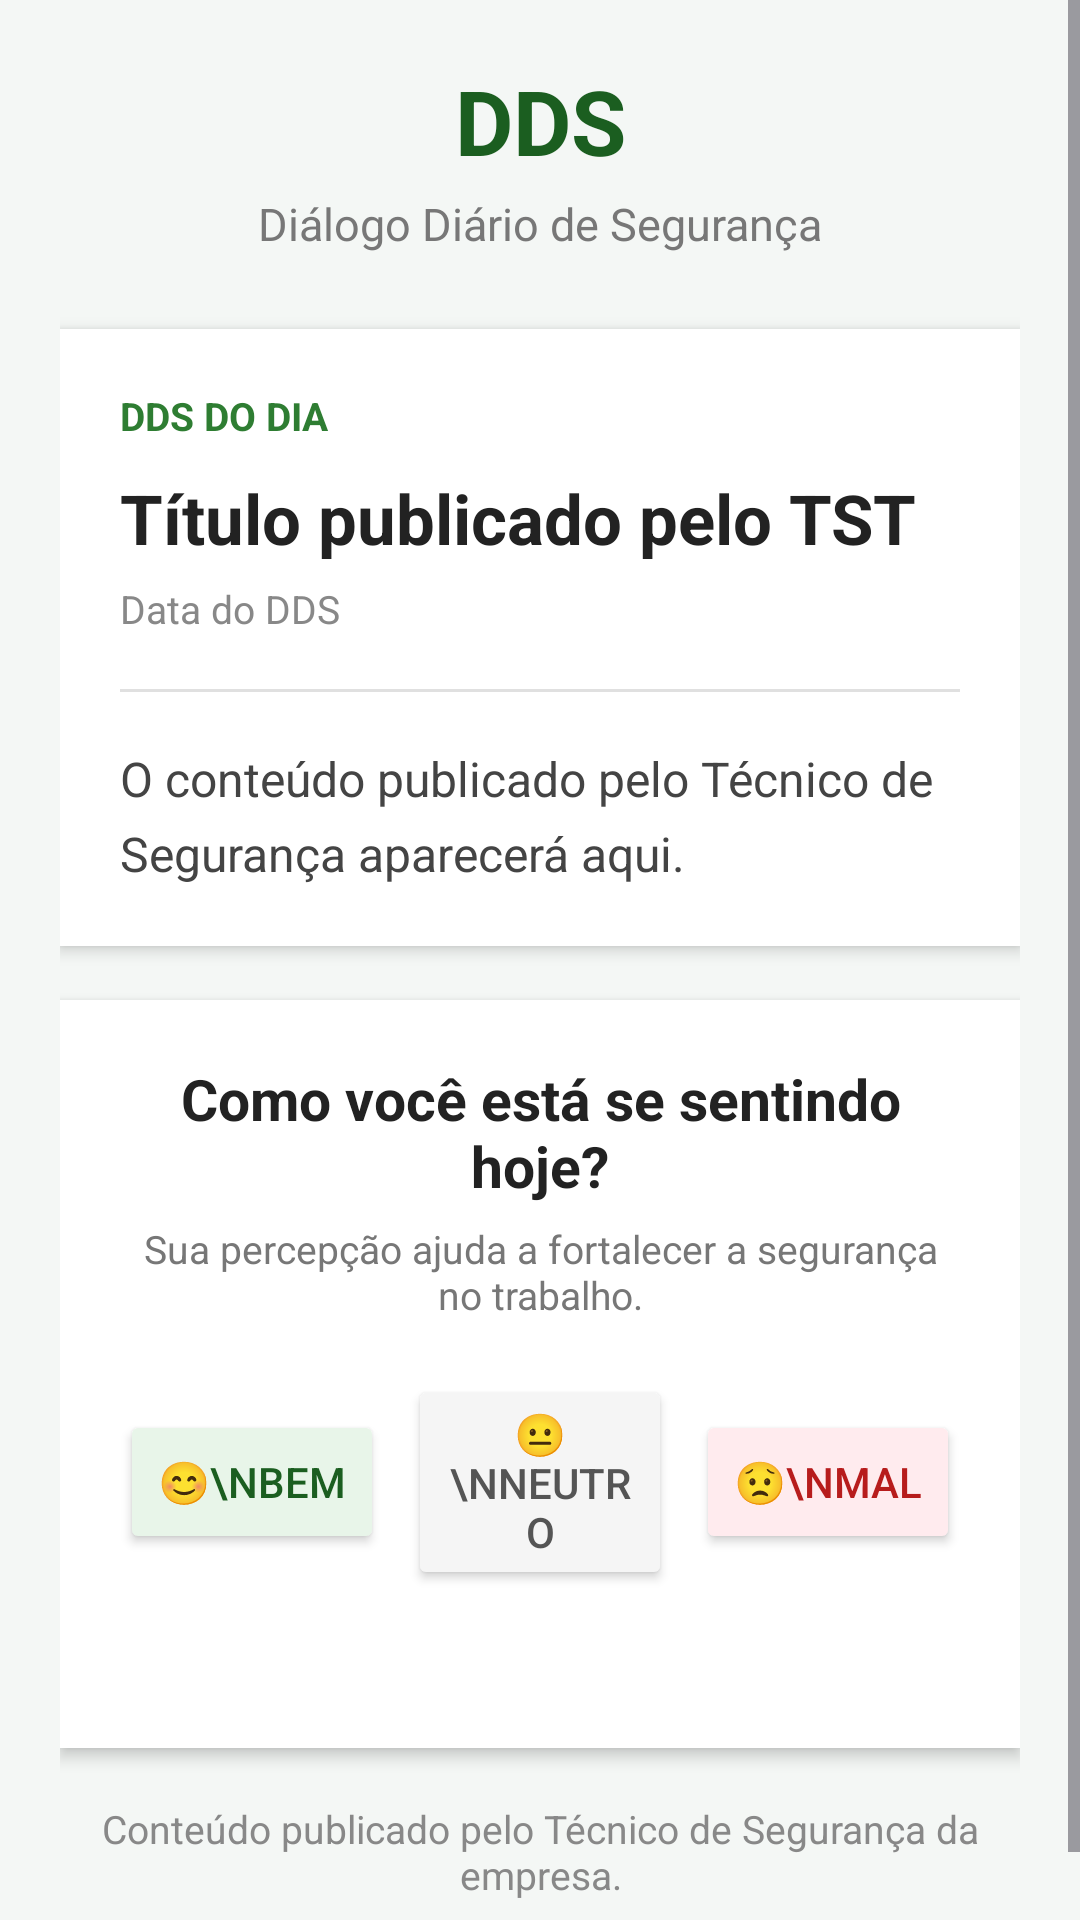

Reconstruct the res/layout file that produces this screen, plus the resources it refers to.
<!-- AndroidManifest.xml: application theme Theme.Protege_dds -->
<!-- res/layout/tela_colaboradores.xml -->
<?xml version="1.0" encoding="utf-8"?>
<ScrollView xmlns:android="http://schemas.android.com/apk/res/android"
    android:layout_width="match_parent"
    android:layout_height="match_parent"
    android:background="#F4F7F5">

    <LinearLayout
        android:layout_width="match_parent"
        android:layout_height="wrap_content"
        android:orientation="vertical"
        android:padding="20dp">

        <TextView
            android:layout_width="match_parent"
            android:layout_height="wrap_content"
            android:text="DDS"
            android:textColor="#1B5E20"
            android:textSize="30sp"
            android:textStyle="bold"
            android:gravity="center" />

        <TextView
            android:layout_width="match_parent"
            android:layout_height="wrap_content"
            android:text="Diálogo Diário de Segurança"
            android:textColor="#777777"
            android:textSize="15sp"
            android:gravity="center"
            android:layout_marginTop="4dp"
            android:layout_marginBottom="25dp" />

        <LinearLayout
            android:id="@+id/card_dds"
            android:layout_width="match_parent"
            android:layout_height="wrap_content"
            android:orientation="vertical"
            android:background="#FFFFFF"
            android:elevation="3dp"
            android:padding="20dp">

            <TextView
                android:layout_width="match_parent"
                android:layout_height="wrap_content"
                android:text="DDS DO DIA"
                android:textColor="#2E7D32"
                android:textSize="13sp"
                android:textStyle="bold" />

            <TextView
                android:id="@+id/txt_titulo_dds"
                android:layout_width="match_parent"
                android:layout_height="wrap_content"
                android:text="Título publicado pelo TST"
                android:textColor="#222222"
                android:textSize="23sp"
                android:textStyle="bold"
                android:layout_marginTop="10dp" />

            <TextView
                android:id="@+id/txt_data_dds"
                android:layout_width="match_parent"
                android:layout_height="wrap_content"
                android:text="Data do DDS"
                android:textColor="#888888"
                android:textSize="13sp"
                android:layout_marginTop="6dp" />

            <View
                android:layout_width="match_parent"
                android:layout_height="1dp"
                android:background="#E0E0E0"
                android:layout_marginTop="18dp"
                android:layout_marginBottom="18dp" />

            <TextView
                android:id="@+id/txt_conteudo_dds"
                android:layout_width="match_parent"
                android:layout_height="wrap_content"
                android:text="O conteúdo publicado pelo Técnico de Segurança aparecerá aqui."
                android:textColor="#444444"
                android:textSize="16sp"
                android:lineSpacingExtra="6dp" />

        </LinearLayout>


        

        <LinearLayout
            android:layout_width="match_parent"
            android:layout_height="wrap_content"
            android:orientation="vertical"
            android:background="#FFFFFF"
            android:elevation="3dp"
            android:padding="20dp"
            android:layout_marginTop="18dp">

            <TextView
                android:layout_width="match_parent"
                android:layout_height="wrap_content"
                android:text="Como você está se sentindo hoje?"
                android:textColor="#222222"
                android:textSize="19sp"
                android:textStyle="bold"
                android:gravity="center" />

            <TextView
                android:layout_width="match_parent"
                android:layout_height="wrap_content"
                android:text="Sua percepção ajuda a fortalecer a segurança no trabalho."
                android:textColor="#777777"
                android:textSize="13sp"
                android:gravity="center"
                android:layout_marginTop="6dp"
                android:layout_marginBottom="18dp" />

            <LinearLayout
                android:layout_width="match_parent"
                android:layout_height="wrap_content"
                android:orientation="horizontal"
                android:gravity="center"
                android:weightSum="3">

                <Button
                    android:id="@+id/btn_bem"
                    android:layout_width="0dp"
                    android:layout_height="wrap_content"
                    android:layout_weight="1"
                    android:text="😊\nBem"
                    android:textSize="14sp"
                    android:textColor="#1B5E20"
                    android:backgroundTint="#E8F5E9"
                    android:layout_marginEnd="5dp" />

                <Button
                    android:id="@+id/btn_neutro"
                    android:layout_width="0dp"
                    android:layout_height="wrap_content"
                    android:layout_weight="1"
                    android:text="😐\nNeutro"
                    android:textSize="14sp"
                    android:textColor="#555555"
                    android:backgroundTint="#F5F5F5"
                    android:layout_marginStart="3dp"
                    android:layout_marginEnd="3dp" />

                <Button
                    android:id="@+id/btn_mal"
                    android:layout_width="0dp"
                    android:layout_height="wrap_content"
                    android:layout_weight="1"
                    android:text="😟\nMal"
                    android:textSize="14sp"
                    android:textColor="#B71C1C"
                    android:backgroundTint="#FFEBEE"
                    android:layout_marginStart="5dp" />

            </LinearLayout>

            <TextView
                android:id="@+id/txt_resposta_emociometro"
                android:layout_width="match_parent"
                android:layout_height="wrap_content"
                android:text=""
                android:textColor="#2E7D32"
                android:textSize="13sp"
                android:textStyle="bold"
                android:gravity="center"
                android:layout_marginTop="15dp" />

        </LinearLayout>


        <TextView
            android:layout_width="match_parent"
            android:layout_height="wrap_content"
            android:text="Conteúdo publicado pelo Técnico de Segurança da empresa."
            android:textColor="#888888"
            android:textSize="13sp"
            android:gravity="center"
            android:layout_marginTop="18dp"
            android:layout_marginBottom="10dp" />

    </LinearLayout>

</ScrollView>
<!-- resources referenced by this layout -->
<resources>
  <style name="Theme.Protege_dds" parent="Base.Theme.Protege_dds" />
  <style name="Base.Theme.Protege_dds" parent="Theme.Material3.DayNight.NoActionBar">
          
          
      </style>
</resources>
